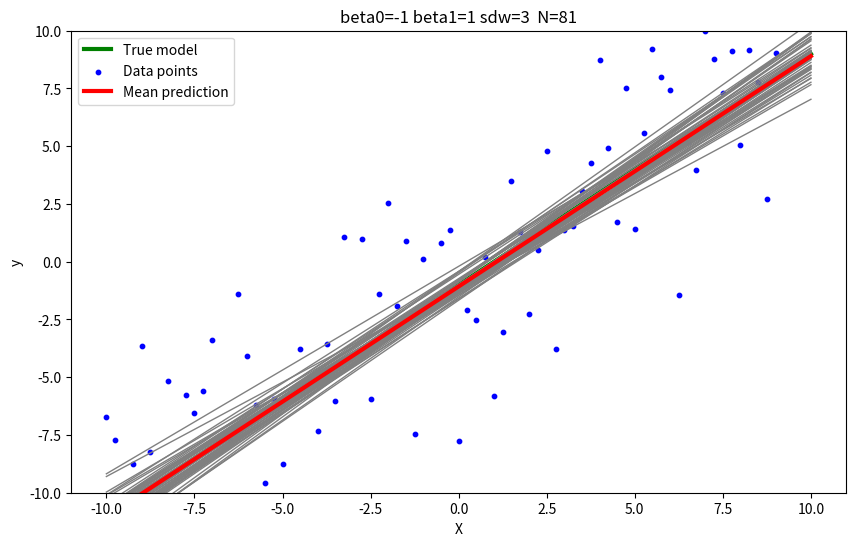

Python code for this plot:
# "INFOF422 Statistical foundations of machine learning" course
# Python translation of R package gbcode 
# Author: G. Bontempi

#################################################################
# biasvar_vis.py						                #
#################################################################
# Dataset D_N={x_i,y_i} :			
#	  y_i = beta_0 + beta_1x_i + w_i			#
#   with known  beta_0  and beta_1 and known w=Normal(0, sigma) 	#
#   						
# Visualization of bias and variance of the least square estimate 	#
#################################################################

import numpy as np
import matplotlib.pyplot as plt

# preliminary
# ============
np.random.seed(0)
X = np.arange(-10, 10.25, 0.25)  # fixed xi
beta0 = -1
beta1 = 1
sd_w = 3
N = len(X)
R = 50  # number of MC trials

beta_hat_1 = np.zeros(R)
beta_hat_0 = np.zeros(R)
var_hat_w = np.zeros(R)
Y_hat = np.empty((R, N))
Y_hat.fill(np.nan)
x_bar = np.mean(X)
S_xx = np.sum((X - x_bar) ** 2)

plt.figure(figsize=(10, 6))

for r in range(R):
    Y = beta0 + beta1 * X + np.random.normal(scale=sd_w, size=N)  # data generation
    y_bar = np.mean(Y)
    S_xy = np.sum((X - x_bar) * Y)
    
    beta_hat_1[r] = S_xy / S_xx
    beta_hat_0[r] = y_bar - beta_hat_1[r] * x_bar
    
    Y_hat[r, :] = beta_hat_0[r] + beta_hat_1[r] * X
    var_hat_w[r] = np.sum((Y - Y_hat[r, :]) ** 2) / (N - 2)
    
   

# After all trials
plt.clf()
plt.plot(X, beta0 + beta1 * X, color='green',
         label='True model', linewidth=3)
plt.scatter(X, Y, color='blue', s=10, label='Data points')

plt.plot(X, Y_hat.T, color='grey', linewidth=1)
plt.plot(X, np.mean(Y_hat, axis=0), color='red', linewidth=3, label='Mean prediction')
plt.title(f"beta0={beta0} beta1={beta1} sdw={sd_w}  N={N}")
plt.ylim(-10, 10)
plt.xlabel("X")
plt.ylabel("y")
plt.legend()
plt.show()
